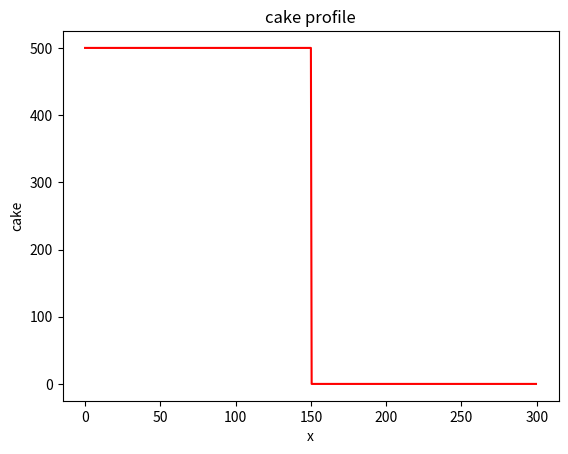
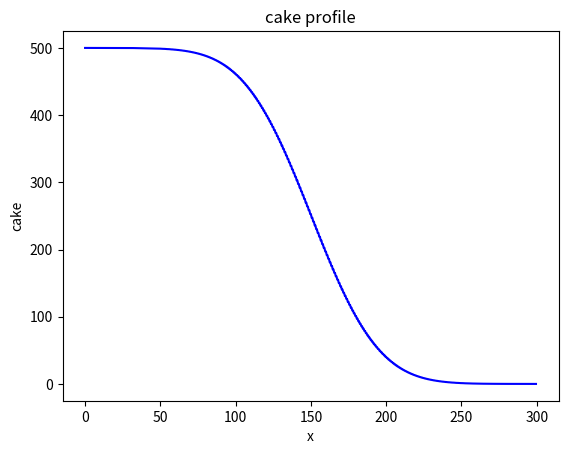

The matplotlib source for these figures, in order:
"""A 1D diffusion model."""

import numpy as np
import matplotlib.pyplot as plt


def calculate_stable_time_step(dx, diffusivity ):
    """calculate a stable time step for the model"""
    return 0.5*dx**2/diffusivity

def plot_profile(x, cake, color="r"):
    """Display the cake profile."""
    plt.figure()
    plt.plot(x, cake, color)
    plt.xlabel("x")
    plt.ylabel("cake")
    plt.title("cake profile")

D=100
Lx=300

dx=0.5
x=np.arange(start=0, stop=Lx , step=dx)
nx= len(x)

C=np.zeros_like(x)
C_left=500
C_right=0
C[x<=Lx/2]=C_left
C[x>Lx/2]=C_right

plot_profile(x, C)


nt=5000
dt=calculate_stable_time_step(dx,D)

for t in range(0, nt):
    C[1:-1] += D*dt/dx**2* (C[:-2] -2*C[1:-1] + C[2:])

plot_profile(x, C, color="b")




